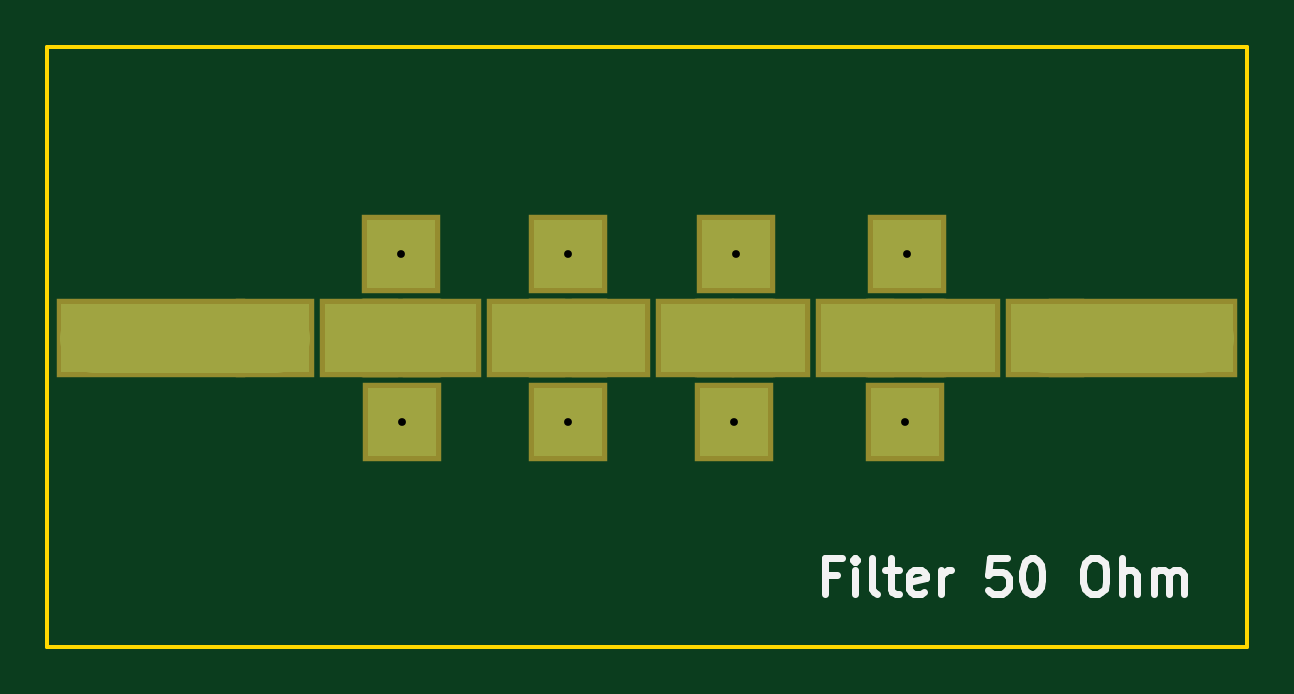
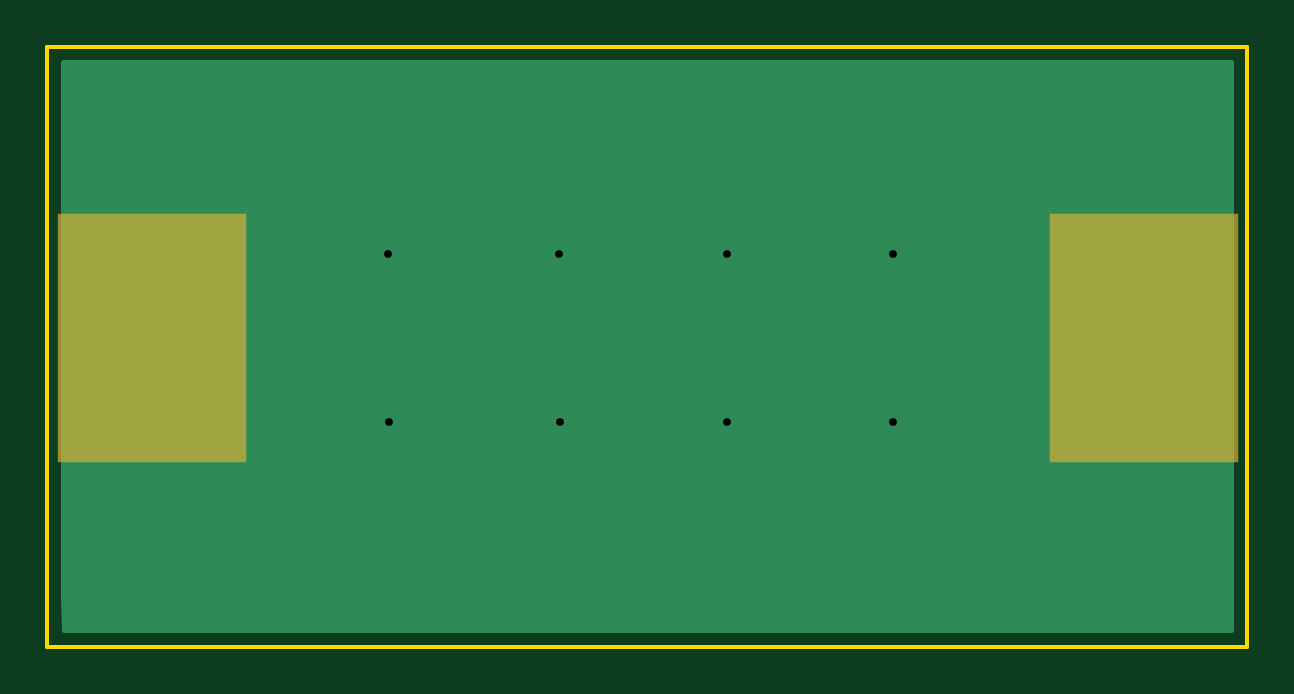
Circuit board: 7 layer files. Board 50.8 x 25.4 mm.
- bottom_copper: filter-B.Cu.gbl (3667 bytes)
- bottom_mask: filter-B.Mask.gbs (369 bytes)
- outline: filter-Edge.Cuts.gm1 (515 bytes)
- top_copper: filter-F.Cu.gtl (1532 bytes)
- top_mask: filter-F.Mask.gts (1079 bytes)
- top_silk: filter-F.SilkS.gto (3501 bytes)
- drill: filter.drl (273 bytes)

=== bottom_copper: filter-B.Cu.gbl ===
G04 #@! TF.FileFunction,Copper,L2,Bot,Signal*
%FSLAX46Y46*%
G04 Gerber Fmt 4.6, Leading zero omitted, Abs format (unit mm)*
G04 Created by KiCad (PCBNEW 4.0.6) date 10/14/17 12:55:17*
%MOMM*%
%LPD*%
G01*
G04 APERTURE LIST*
%ADD10C,0.100000*%
%ADD11R,7.620000X10.160000*%
%ADD12C,0.685800*%
%ADD13C,0.152400*%
%ADD14C,0.254000*%
G04 APERTURE END LIST*
D10*
D11*
X173380400Y-88544400D03*
X131368800Y-88544400D03*
D12*
X141986000Y-84988400D03*
X149047200Y-84988400D03*
X156083000Y-92100400D03*
X149047200Y-92100400D03*
X142011400Y-92100400D03*
X163372800Y-84988400D03*
X156159200Y-84988400D03*
X163322000Y-92100400D03*
D13*
X149199600Y-88544400D02*
X142798800Y-88544400D01*
X142798800Y-88544400D02*
X142392400Y-88544400D01*
X142011400Y-92100400D02*
X142011400Y-90487500D01*
X142798800Y-89700100D02*
X142798800Y-88544400D01*
X142011400Y-90487500D02*
X142798800Y-89700100D01*
X142392400Y-88544400D02*
X131368800Y-88544400D01*
X141986000Y-84988400D02*
X141986000Y-86601300D01*
X141986000Y-86601300D02*
X142392400Y-87007700D01*
X142392400Y-87007700D02*
X142392400Y-88544400D01*
X149047200Y-88646000D02*
X149047200Y-84988400D01*
X150990300Y-88544400D02*
X149199600Y-88544400D01*
X149148800Y-88544400D02*
X149199600Y-88544400D01*
X149047200Y-88646000D02*
X149148800Y-88544400D01*
X149047200Y-92100400D02*
X149047200Y-88646000D01*
X156210000Y-88544400D02*
X156083000Y-88671400D01*
X156083000Y-88671400D02*
X156083000Y-92100400D01*
X173380400Y-88544400D02*
X156210000Y-88544400D01*
X156210000Y-88544400D02*
X150990300Y-88544400D01*
X156159200Y-84988400D02*
X156159200Y-86601300D01*
X156159200Y-86601300D02*
X156210000Y-86652100D01*
X156210000Y-86652100D02*
X156210000Y-88544400D01*
X173380400Y-88544400D02*
X165265100Y-88544400D01*
X165265100Y-88544400D02*
X163322000Y-90487500D01*
X163322000Y-90487500D02*
X163322000Y-92100400D01*
X173380400Y-88544400D02*
X165315900Y-88544400D01*
X165315900Y-88544400D02*
X163372800Y-86601300D01*
X163372800Y-86601300D02*
X163372800Y-84988400D01*
X141986000Y-84988400D02*
X149047200Y-84988400D01*
X163322000Y-92100400D02*
X173520100Y-92100400D01*
X173520100Y-92100400D02*
X175996600Y-89623900D01*
X175996600Y-89623900D02*
X175996600Y-88544400D01*
X156083000Y-92100400D02*
X157695900Y-92100400D01*
X157695900Y-92100400D02*
X163322000Y-92100400D01*
X149047200Y-92100400D02*
X150660100Y-92100400D01*
X150660100Y-92100400D02*
X156083000Y-92100400D01*
X142011400Y-92100400D02*
X143624300Y-92100400D01*
X143624300Y-92100400D02*
X149047200Y-92100400D01*
X149047200Y-84988400D02*
X147434300Y-84988400D01*
X156159200Y-84988400D02*
X149047200Y-84988400D01*
X163372800Y-84988400D02*
X161759900Y-84988400D01*
X161759900Y-84988400D02*
X156159200Y-84988400D01*
X175996600Y-88544400D02*
X175996600Y-85852000D01*
X175996600Y-85852000D02*
X175133000Y-84988400D01*
X175133000Y-84988400D02*
X164985700Y-84988400D01*
X164985700Y-84988400D02*
X163372800Y-84988400D01*
X163705333Y-91998800D02*
X163220400Y-91998800D01*
X141986000Y-91998800D02*
X138480800Y-88493600D01*
X138480800Y-88493600D02*
X128968501Y-88493600D01*
X176022000Y-88519000D02*
X176022000Y-89598500D01*
X176022000Y-87439500D02*
X176022000Y-88519000D01*
X142036800Y-85064600D02*
X141986000Y-85013800D01*
D14*
G36*
X177090000Y-99518440D02*
X177055711Y-100890000D01*
X127710000Y-100890000D01*
X127710000Y-76910000D01*
X177090000Y-76910000D01*
X177090000Y-99518440D01*
X177090000Y-99518440D01*
G37*
X177090000Y-99518440D02*
X177055711Y-100890000D01*
X127710000Y-100890000D01*
X127710000Y-76910000D01*
X177090000Y-76910000D01*
X177090000Y-99518440D01*
M02*

=== bottom_mask: filter-B.Mask.gbs ===
G04 #@! TF.FileFunction,Soldermask,Bot*
%FSLAX46Y46*%
G04 Gerber Fmt 4.6, Leading zero omitted, Abs format (unit mm)*
G04 Created by KiCad (PCBNEW 4.0.6) date 10/14/17 12:55:17*
%MOMM*%
%LPD*%
G01*
G04 APERTURE LIST*
%ADD10C,0.100000*%
%ADD11R,8.020000X10.560000*%
G04 APERTURE END LIST*
D10*
D11*
X173380400Y-88544400D03*
X131368800Y-88544400D03*
M02*

=== outline: filter-Edge.Cuts.gm1 ===
G04 #@! TF.FileFunction,Profile,NP*
%FSLAX46Y46*%
G04 Gerber Fmt 4.6, Leading zero omitted, Abs format (unit mm)*
G04 Created by KiCad (PCBNEW 4.0.6) date 10/14/17 12:55:17*
%MOMM*%
%LPD*%
G01*
G04 APERTURE LIST*
%ADD10C,0.100000*%
%ADD11C,0.150000*%
G04 APERTURE END LIST*
D10*
D11*
X127000000Y-101600000D02*
X127000000Y-76200000D01*
X177800000Y-101600000D02*
X127000000Y-101600000D01*
X177800000Y-76200000D02*
X177800000Y-101600000D01*
X127000000Y-76200000D02*
X177800000Y-76200000D01*
M02*

=== top_copper: filter-F.Cu.gtl ===
G04 #@! TF.FileFunction,Copper,L1,Top,Mixed*
%FSLAX46Y46*%
G04 Gerber Fmt 4.6, Leading zero omitted, Abs format (unit mm)*
G04 Created by KiCad (PCBNEW 4.0.6) date 10/14/17 12:55:17*
%MOMM*%
%LPD*%
G01*
G04 APERTURE LIST*
%ADD10C,0.100000*%
%ADD11R,2.921000X2.921000*%
%ADD12R,7.620000X2.921000*%
%ADD13C,0.685800*%
%ADD14C,2.921000*%
%ADD15C,0.152400*%
G04 APERTURE END LIST*
D10*
D11*
X156159200Y-84988400D03*
X156159200Y-88544400D03*
X163372800Y-84988400D03*
X163372800Y-88544400D03*
X157632400Y-88544400D03*
X161188400Y-88544400D03*
X142011400Y-88544400D03*
X142011400Y-92100400D03*
X149047200Y-92100400D03*
X149047200Y-88544400D03*
X140208000Y-88544400D03*
X136652000Y-88544400D03*
X156083000Y-88544400D03*
X156083000Y-92100400D03*
X149047200Y-84988400D03*
X149047200Y-88544400D03*
X143687800Y-88544400D03*
X147243800Y-88544400D03*
X163322000Y-88544400D03*
X163322000Y-92100400D03*
X141986000Y-84988400D03*
X141986000Y-88544400D03*
X150850600Y-88544400D03*
X154406600Y-88544400D03*
X165658800Y-88544400D03*
X169214800Y-88544400D03*
D12*
X173380400Y-88544400D03*
X131368800Y-88544400D03*
D13*
X141986000Y-84988400D03*
X149047200Y-84988400D03*
X156083000Y-92100400D03*
X149047200Y-92100400D03*
X142011400Y-92100400D03*
X163372800Y-84988400D03*
X156159200Y-84988400D03*
X163322000Y-92100400D03*
D14*
X169214800Y-88544400D02*
X175768000Y-88544400D01*
D15*
X175996600Y-88544400D02*
X176022000Y-88519000D01*
D14*
X136652000Y-88544400D02*
X128968501Y-88544400D01*
M02*

=== top_mask: filter-F.Mask.gts ===
G04 #@! TF.FileFunction,Soldermask,Top*
%FSLAX46Y46*%
G04 Gerber Fmt 4.6, Leading zero omitted, Abs format (unit mm)*
G04 Created by KiCad (PCBNEW 4.0.6) date 10/14/17 12:55:17*
%MOMM*%
%LPD*%
G01*
G04 APERTURE LIST*
%ADD10C,0.100000*%
%ADD11R,3.321000X3.321000*%
%ADD12R,8.020000X3.321000*%
G04 APERTURE END LIST*
D10*
D11*
X156159200Y-84988400D03*
X156159200Y-88544400D03*
X163372800Y-84988400D03*
X163372800Y-88544400D03*
X157632400Y-88544400D03*
X161188400Y-88544400D03*
X142011400Y-88544400D03*
X142011400Y-92100400D03*
X149047200Y-92100400D03*
X149047200Y-88544400D03*
X140208000Y-88544400D03*
X136652000Y-88544400D03*
X156083000Y-88544400D03*
X156083000Y-92100400D03*
X149047200Y-84988400D03*
X149047200Y-88544400D03*
X143687800Y-88544400D03*
X147243800Y-88544400D03*
X163322000Y-88544400D03*
X163322000Y-92100400D03*
X141986000Y-84988400D03*
X141986000Y-88544400D03*
X150850600Y-88544400D03*
X154406600Y-88544400D03*
X165658800Y-88544400D03*
X169214800Y-88544400D03*
D12*
X173380400Y-88544400D03*
X131368800Y-88544400D03*
M02*

=== top_silk: filter-F.SilkS.gto ===
G04 #@! TF.FileFunction,Legend,Top*
%FSLAX46Y46*%
G04 Gerber Fmt 4.6, Leading zero omitted, Abs format (unit mm)*
G04 Created by KiCad (PCBNEW 4.0.6) date 10/14/17 13:00:46*
%MOMM*%
%LPD*%
G01*
G04 APERTURE LIST*
%ADD10C,0.100000*%
%ADD11C,0.300000*%
G04 APERTURE END LIST*
D10*
D11*
X160405858Y-98571857D02*
X159905858Y-98571857D01*
X159905858Y-99357571D02*
X159905858Y-97857571D01*
X160620144Y-97857571D01*
X161191572Y-99357571D02*
X161191572Y-98357571D01*
X161191572Y-97857571D02*
X161120143Y-97929000D01*
X161191572Y-98000429D01*
X161263000Y-97929000D01*
X161191572Y-97857571D01*
X161191572Y-98000429D01*
X162120144Y-99357571D02*
X161977286Y-99286143D01*
X161905858Y-99143286D01*
X161905858Y-97857571D01*
X162477286Y-98357571D02*
X163048715Y-98357571D01*
X162691572Y-97857571D02*
X162691572Y-99143286D01*
X162763000Y-99286143D01*
X162905858Y-99357571D01*
X163048715Y-99357571D01*
X164120143Y-99286143D02*
X163977286Y-99357571D01*
X163691572Y-99357571D01*
X163548715Y-99286143D01*
X163477286Y-99143286D01*
X163477286Y-98571857D01*
X163548715Y-98429000D01*
X163691572Y-98357571D01*
X163977286Y-98357571D01*
X164120143Y-98429000D01*
X164191572Y-98571857D01*
X164191572Y-98714714D01*
X163477286Y-98857571D01*
X164834429Y-99357571D02*
X164834429Y-98357571D01*
X164834429Y-98643286D02*
X164905857Y-98500429D01*
X164977286Y-98429000D01*
X165120143Y-98357571D01*
X165263000Y-98357571D01*
X167620143Y-97857571D02*
X166905857Y-97857571D01*
X166834428Y-98571857D01*
X166905857Y-98500429D01*
X167048714Y-98429000D01*
X167405857Y-98429000D01*
X167548714Y-98500429D01*
X167620143Y-98571857D01*
X167691571Y-98714714D01*
X167691571Y-99071857D01*
X167620143Y-99214714D01*
X167548714Y-99286143D01*
X167405857Y-99357571D01*
X167048714Y-99357571D01*
X166905857Y-99286143D01*
X166834428Y-99214714D01*
X168620142Y-97857571D02*
X168762999Y-97857571D01*
X168905856Y-97929000D01*
X168977285Y-98000429D01*
X169048714Y-98143286D01*
X169120142Y-98429000D01*
X169120142Y-98786143D01*
X169048714Y-99071857D01*
X168977285Y-99214714D01*
X168905856Y-99286143D01*
X168762999Y-99357571D01*
X168620142Y-99357571D01*
X168477285Y-99286143D01*
X168405856Y-99214714D01*
X168334428Y-99071857D01*
X168262999Y-98786143D01*
X168262999Y-98429000D01*
X168334428Y-98143286D01*
X168405856Y-98000429D01*
X168477285Y-97929000D01*
X168620142Y-97857571D01*
X171191570Y-97857571D02*
X171477284Y-97857571D01*
X171620142Y-97929000D01*
X171762999Y-98071857D01*
X171834427Y-98357571D01*
X171834427Y-98857571D01*
X171762999Y-99143286D01*
X171620142Y-99286143D01*
X171477284Y-99357571D01*
X171191570Y-99357571D01*
X171048713Y-99286143D01*
X170905856Y-99143286D01*
X170834427Y-98857571D01*
X170834427Y-98357571D01*
X170905856Y-98071857D01*
X171048713Y-97929000D01*
X171191570Y-97857571D01*
X172477285Y-99357571D02*
X172477285Y-97857571D01*
X173120142Y-99357571D02*
X173120142Y-98571857D01*
X173048713Y-98429000D01*
X172905856Y-98357571D01*
X172691571Y-98357571D01*
X172548713Y-98429000D01*
X172477285Y-98500429D01*
X173834428Y-99357571D02*
X173834428Y-98357571D01*
X173834428Y-98500429D02*
X173905856Y-98429000D01*
X174048714Y-98357571D01*
X174262999Y-98357571D01*
X174405856Y-98429000D01*
X174477285Y-98571857D01*
X174477285Y-99357571D01*
X174477285Y-98571857D02*
X174548714Y-98429000D01*
X174691571Y-98357571D01*
X174905856Y-98357571D01*
X175048714Y-98429000D01*
X175120142Y-98571857D01*
X175120142Y-99357571D01*
M02*

=== drill: filter.drl ===
M48
;DRILL file {KiCad 4.0.6} date 10/14/17 12:55:23
;FORMAT={-:-/ absolute / inch / decimal}
FMAT,2
INCH,TZ
T1C0.013
%
G90
G05
M72
T1
X5.59Y-3.346
X5.591Y-3.626
X5.868Y-3.346
X5.868Y-3.626
X6.145Y-3.626
X6.148Y-3.346
X6.43Y-3.626
X6.432Y-3.346
T0
M30

